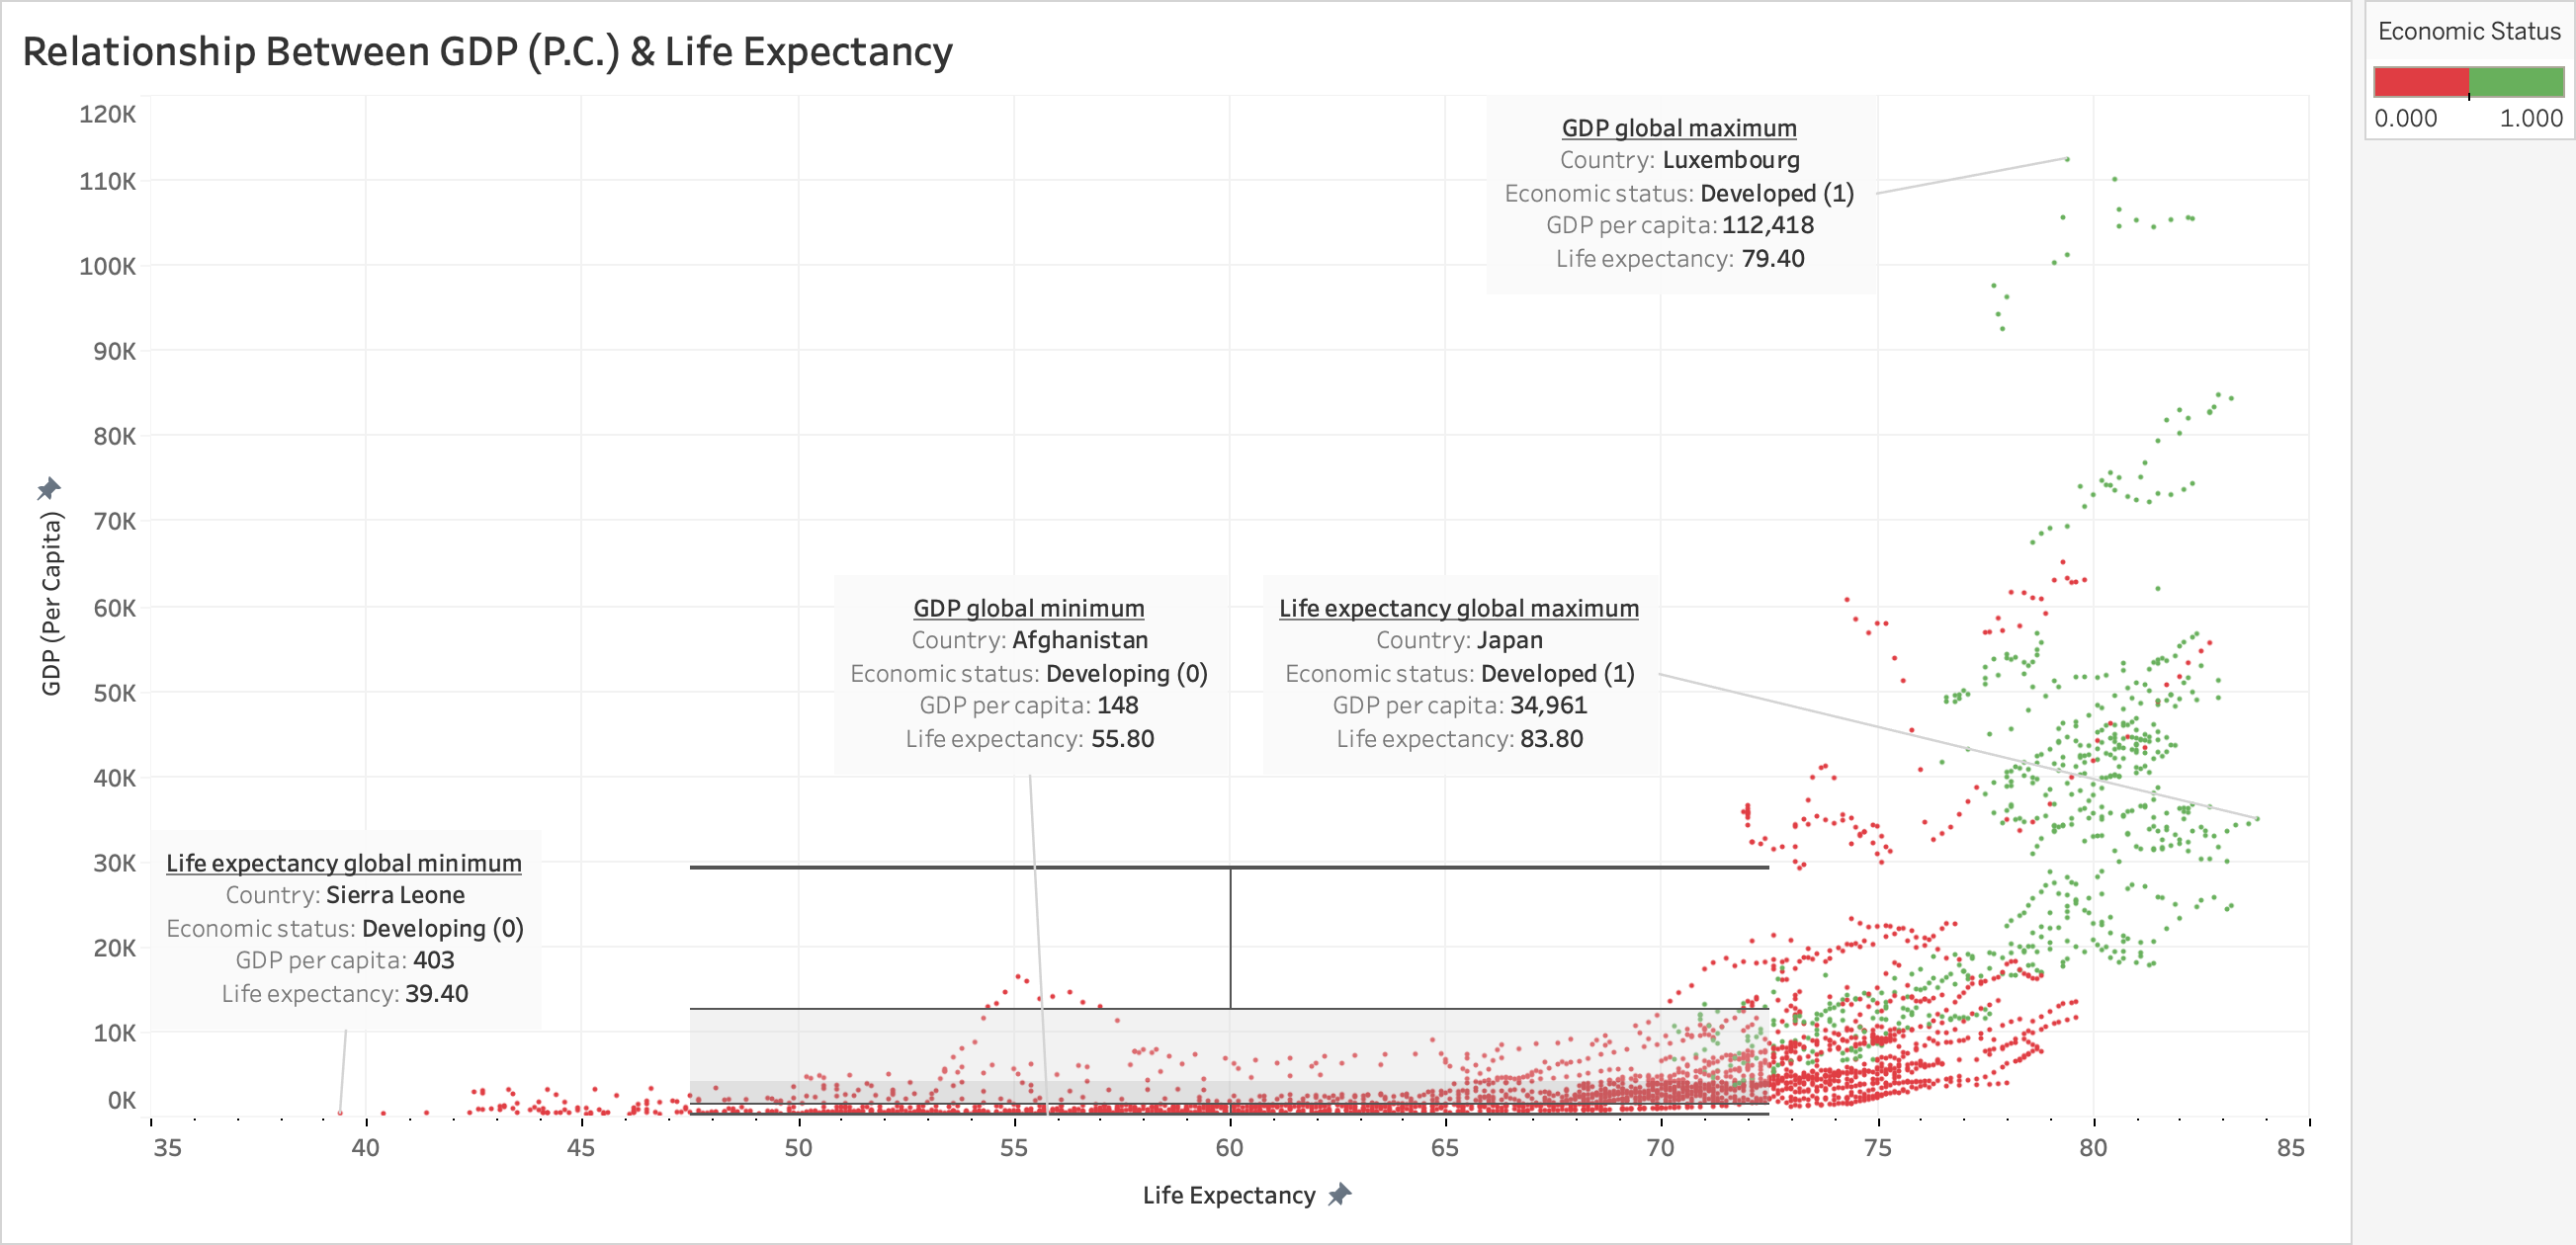

Source data for this figure (header and first rows):
Country, Region, Year, Infant_deaths, Under_five_deaths, Adult_mortality, Alcohol_consumption, Hepatitis_B, Measles, BMI, Polio, Diphtheria, Incidents_HIV, GDP_per_capita, Population_mln, Thinness_ten_nineteen_years, Thinness_five_nine_years, Schooling, Economy_status_Developed, Economy_status_Developing, Life_expectancy
Turkiye, Middle East, 2015, 11.1, 13, 105.8, 1.32, 97, 65, 27.8, 97, 97, 0.08, 11006, 78.53, 4.9, 4.8, 7.8, 0, 1, 76.5
Spain, European Union, 2015, 2.7, 3.3, 57.9, 10.35, 97, 94, 26, 97, 97, 0.09, 25742, 46.44, 0.6, 0.5, 9.7, 1, 0, 82.8
India, Asia, 2007, 51.5, 67.9, 201.1, 1.57, 60, 35, 21.2, 67, 64, 0.13, 1076, 1183, 27.1, 28, 5, 0, 1, 65.4
Guyana, South America, 2006, 32.8, 40.5, 222.2, 5.68, 93, 74, 25.3, 92, 93, 0.79, 4146, 0.75, 5.7, 5.5, 7.9, 0, 1, 67
Israel, Middle East, 2012, 3.4, 4.3, 57.95, 2.89, 97, 89, 27, 94, 94, 0.08, 33995, 7.91, 1.2, 1.1, 12.8, 1, 0, 81.7
Costa Rica, Central America and Caribbean, 2006, 9.8, 11.2, 95.22, 4.19, 88, 86, 26.4, 89, 89, 0.16, 9110, 4.35, 2, 1.9, 7.9, 0, 1, 78.2
Russian Federation, Rest of Europe, 2015, 6.6, 8.2, 223, 8.06, 97, 97, 26.2, 97, 97, 0.08, 9313, 144.1, 2.3, 2.3, 12, 0, 1, 71.2
Hungary, European Union, 2000, 8.7, 10.1, 193, 12.23, 88, 99, 25.9, 99, 99, 0.08, 8971, 10.21, 2.3, 2.3, 10.2, 1, 0, 71.2
Jordan, Middle East, 2001, 22, 26.1, 129.8, 0.52, 97, 87, 27.9, 97, 99, 0.13, 3708, 5.22, 4, 3.9, 9.6, 0, 1, 71.9
Moldova, Rest of Europe, 2008, 15.3, 17.8, 217.9, 7.72, 97, 92, 26.5, 96, 90, 0.43, 2235, 2.87, 2.9, 3.1, 10.9, 0, 1, 68.7
Brazil, South America, 2012, 15.4, 17.2, 150.2, 7.12, 96, 70, 26.1, 96, 95, 0.24, 9057, 199.3, 2.8, 2.8, 7.3, 0, 1, 74.2
Malta, European Union, 2007, 6, 6.8, 58.02, 7.47, 82, 77, 27.1, 76, 74, 0.08, 19338, 0.41, 0.7, 0.7, 9.9, 1, 0, 79.8
Bahamas, The, Central America and Caribbean, 2011, 13, 15.2, 165.5, 9.23, 95, 83, 27.6, 97, 98, 0.46, 32027, 0.36, 2.5, 2.5, 11, 0, 1, 72.3
Ukraine, Rest of Europe, 2002, 14.3, 16.6, 261.6, 7.13, 48, 98, 25.8, 99, 99, 0.55, 1660, 48.2, 2.9, 3, 10.5, 0, 1, 68.3
Switzerland, Rest of Europe, 2006, 4.2, 4.9, 63.24, 10.24, 88, 71, 25, 94, 94, 0.08, 79368, 7.48, 0.6, 0.4, 12.3, 1, 0, 81.5
Norway, Rest of Europe, 2001, 3.8, 4.7, 80.5, 5.49, 88, 90, 25.7, 91, 91, 0.03, 68489, 4.51, 0.8, 0.7, 12.1, 1, 0, 78.8
Finland, European Union, 2013, 2.2, 2.7, 76.57, 9.08, 88, 92, 26, 98, 98, 0.08, 43045, 5.44, 0.9, 0.8, 12.3, 1, 0, 81
Comoros, Africa, 2007, 66.8, 91.9, 255.9, 0.15, 75, 64, 23.5, 75, 75, 0.02, 1166, 0.64, 7.3, 7.2, 3.5, 0, 1, 60.7
Japan, Asia, 2005, 2.8, 3.7, 68.77, 7.98, 83, 84, 22.6, 95, 98, 0.17, 33099, 127.8, 1.7, 1.5, 11.2, 1, 0, 81.9
Gabon, Africa, 2012, 39.1, 57.1, 256.9, 7.47, 82, 64, 24.9, 80, 82, 1.57, 7181, 1.75, 6.3, 6.2, 7.8, 0, 1, 62.9
Ghana, Africa, 2011, 45.2, 65.9, 257.1, 1.67, 91, 58, 23.7, 91, 91, 0.93, 1580, 25.39, 6.9, 6.8, 6.8, 0, 1, 61.4
Philippines, Asia, 2001, 28.2, 36.9, 214.3, 4.53, 45, 19, 22.3, 76, 79, 0.01, 1847, 79.67, 1, 9.7, 7.7, 0, 1, 68.8
Congo, Rep., Africa, 2003, 64.6, 100.2, 406.7, 0.9, 71, 64, 22.3, 50, 50, 2.23, 2072, 3.41, 9.1, 8.8, 5.7, 0, 1, 53.8
Madagascar, Africa, 2011, 45.8, 67, 237.7, 0.89, 73, 64, 21.1, 73, 73, 0.15, 464, 21.74, 7.5, 7.4, 6.1, 0, 1, 63.8
Estonia, European Union, 2004, 6.2, 7.8, 194.1, 15.52, 90, 97, 25.8, 95, 94, 0.08, 13283, 1.36, 2.2, 2.3, 12, 1, 0, 71.9
Belize, Central America and Caribbean, 2013, 14.6, 16.9, 179.1, 6.6, 95, 92, 28.7, 95, 95, 0.39, 4667, 0.35, 3.4, 3.4, 10.5, 0, 1, 73.5
Kazakhstan, Asia, 2006, 25.6, 29, 271, 6.76, 99, 99, 25.8, 99, 99, 0.08, 7838, 15.31, 2.4, 2.5, 11.7, 0, 1, 66.2
Cameroon, Africa, 2015, 57, 88, 340.1, 4.55, 84, 64, 24.3, 77, 84, 1.12, 1383, 23.3, 5.6, 5.5, 6.1, 0, 1, 57.6
Jordan, Middle East, 2006, 19.2, 22.5, 121, 0.55, 98, 88, 28.3, 98, 98, 0.13, 4516, 5.99, 3.9, 3.8, 9.8, 0, 1, 72.8
Zimbabwe, Africa, 2009, 54, 91.3, 551.9, 2.77, 73, 64, 23.6, 69, 73, 7.31, 941, 12.53, 7.5, 7.4, 7.2, 0, 1, 48.4
Bhutan, Asia, 2005, 44.7, 57.5, 253.3, 0.73, 95, 76, 22.8, 95, 95, 0.19, 1489, 0.65, 17.8, 18.6, 2.3, 0, 1, 65.3
Switzerland, Rest of Europe, 2010, 3.9, 4.6, 56.91, 10.01, 88, 83, 25.1, 96, 95, 0.06, 82027, 7.82, 0.5, 0.4, 13.3, 1, 0, 82.2
South Africa, Africa, 2006, 48.7, 79.2, 515.7, 7.3, 83, 53, 26.6, 79, 82, 11.13, 5827, 48.49, 1.6, 12.8, 9, 0, 1, 53.8
Jordan, Middle East, 2012, 16.2, 19, 113.3, 0.36, 98, 96, 28.7, 98, 98, 0.13, 4387, 8.09, 3.9, 3.9, 9.9, 0, 1, 73.7
Eritrea, Africa, 2012, 36.8, 51.2, 274, 1.03, 94, 88, 20.6, 94, 94, 0.18, 699, 3.28, 8.7, 8.6, 3.9, 0, 1, 63.2
Germany, European Union, 2010, 3.5, 4.2, 77.6, 11.58, 88, 93, 26.3, 94, 95, 0.03, 37761, 81.78, 1.1, 1.1, 13.8, 1, 0, 80
Saudi Arabia, Middle East, 2014, 8.3, 9.6, 89.12, 0, 98, 98, 28.3, 98, 98, 0.13, 20328, 30.92, 7.7, 7.5, 9.5, 0, 1, 74.5
Kiribati, Oceania, 2004, 49.4, 64.6, 214.8, 0.49, 67, 34, 29.1, 61, 62, 0.17, 1488, 0.09, 0.2, 0.2, 7.2, 0, 1, 64.2
Seychelles, Africa, 2011, 12.2, 14.2, 154.5, 7.83, 99, 99, 26.3, 99, 99, 3.5, 13664, 0.09, 5.7, 6.1, 8.4, 0, 1, 72.7
Madagascar, Africa, 2012, 44.6, 64.8, 232.4, 0.85, 68, 64, 21.1, 71, 70, 0.18, 465, 22.35, 7.4, 7.3, 6.1, 0, 1, 64.3
Singapore, Asia, 2014, 2.2, 2.7, 52.39, 1.84, 96, 90, 23.6, 96, 96, 0.08, 54683, 5.47, 2.2, 2.2, 11.4, 0, 1, 82.5
Togo, Africa, 2008, 61.4, 94.4, 318.7, 1.44, 82, 64, 22.9, 80, 81, 1.45, 456, 6.08, 7.7, 7.6, 4.3, 0, 1, 56.2
Denmark, European Union, 2009, 3.6, 4.2, 85.81, 10.08, 88, 85, 25.3, 89, 89, 0.04, 50457, 5.52, 1.1, 0.9, 12.7, 1, 0, 78.6
Gambia, The, Africa, 2015, 39.7, 59.8, 261.7, 2.69, 97, 64, 23.9, 96, 97, 0.96, 661, 2.09, 7.3, 7.2, 3.4, 0, 1, 60.9
Costa Rica, Central America and Caribbean, 2014, 7.9, 9.3, 87.24, 3.12, 91, 90, 27.2, 91, 91, 0.19, 11355, 4.8, 1.7, 1.7, 8.6, 0, 1, 79.4
Belize, Central America and Caribbean, 2010, 16.2, 18.9, 181.6, 6.47, 96, 91, 28.4, 96, 96, 0.37, 4768, 0.32, 3.5, 3.4, 10.5, 0, 1, 72.1
Sweden, European Union, 2010, 2.5, 3.1, 57.49, 7.38, 61, 94, 25.8, 98, 98, 0.08, 48370, 9.38, 1.3, 1.3, 12.3, 1, 0, 81.5
Austria, European Union, 2014, 3.1, 3.8, 65.81, 12.4, 98, 87, 25.5, 98, 98, 0.08, 44245, 8.55, 1.8, 2, 12.1, 1, 0, 81.5
Kyrgyz Republic, Asia, 2012, 23.2, 26.1, 183.9, 5.98, 96, 65, 26.1, 94, 96, 0.14, 994, 5.61, 3.2, 3.3, 10.7, 0, 1, 70
Grenada, Central America and Caribbean, 2013, 13.8, 15.8, 143.8, 7.81, 97, 85, 26.7, 98, 97, 0.4, 8067, 0.11, 3.8, 3.8, 8.5, 0, 1, 72.6
Brunei Darussalam, Asia, 2010, 7.9, 9.7, 91.95, 0.25, 96, 93, 26.4, 99, 95, 0.1, 33437, 0.39, 5.9, 5.4, 8.8, 0, 1, 74.7
Greece, European Union, 2009, 3.4, 3.9, 75.95, 8.32, 95, 77, 27, 99, 99, 0.09, 22839, 11.11, 0.8, 0.7, 10.1, 1, 0, 80.2
Norway, Rest of Europe, 2010, 2.7, 3.3, 64.86, 6.59, 88, 97, 26.4, 93, 93, 0.04, 72427, 4.89, 0.7, 0.7, 12.7, 1, 0, 81
Uruguay, South America, 2006, 11.7, 13.5, 116.8, 6.45, 95, 93, 26.3, 95, 95, 0.2, 10575, 3.33, 1.6, 1.6, 8, 0, 1, 76
Croatia, European Union, 2006, 5.5, 6.4, 109.3, 10.98, 96, 98, 26.2, 96, 96, 0.02, 11960, 4.31, 1.8, 1.8, 9.9, 1, 0, 75.8
Romania, European Union, 2008, 11.9, 14, 151.9, 12.38, 97, 95, 25.8, 95, 96, 0.04, 8280, 20.54, 3.1, 3.5, 10.6, 1, 0, 72.6
Central African Republic, Africa, 2011, 96.7, 140.5, 463.6, 1.97, 47, 64, 22.5, 47, 47, 1.78, 550, 4.42, 8.8, 8.8, 3.7, 0, 1, 48
Algeria, Africa, 2015, 21.6, 25.2, 95.82, 0.55, 95, 99, 25.5, 95, 95, 0.05, 4178, 39.73, 6, 5.8, 7.9, 0, 1, 76.1
Yemen, Rep., Middle East, 2011, 45.3, 58.5, 231.9, 0.04, 69, 95, 23.4, 69, 69, 0.03, 2311, 23.81, 13.7, 13.6, 2.8, 0, 1, 65.8
Armenia, Rest of Europe, 2009, 17.2, 19.2, 139.4, 3.97, 93, 96, 26, 94, 93, 0.08, 2884, 2.89, 2, 2.1, 11.1, 0, 1, 73.1
... 2,804 more rows
